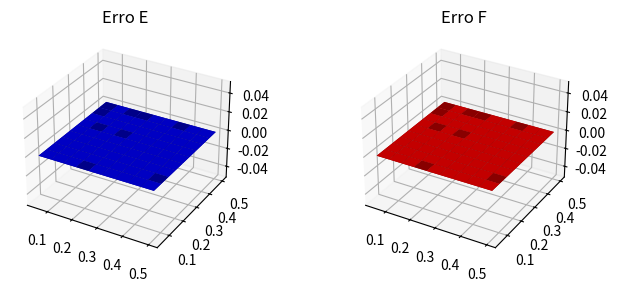

This chart was generated by the following Python code: (Note: this script raises an exception after producing the figure.)
import datetime
import numpy as np
import matplotlib.pyplot as plt	

def plota3D(a, b, funcao):
	fig = plt.figure(figsize=(8, 3))
	ax1 = fig.add_subplot(121, projection='3d')
	ax2 = fig.add_subplot(122, projection='3d')

	_xx, _yy = np.meshgrid(a, b)
	x, y = _xx.ravel(), _yy.ravel()

	top1 = []
	top2 = []
	for j in range(len(x)):
		top1.append(funcao(x[j], y[j])[0])
		top2.append(funcao(x[j], y[j])[1])
	top1 = np.array(top1)
	top2 = np.array(top2)
	print(top1)
	print(top2)

	bottom = np.zeros_like(top1)
	width = depth = 0.05

	ax1.bar3d(x, y, bottom, width, depth, top1, shade=True, color='b')
	ax1.set_title('Erro E')

	ax2.bar3d(x, y, bottom, width, depth, top2, shade=True, color='r')
	ax2.set_title('Erro F')

	plt.show()

def escuto(probErroE, probErroF, numeroErrosE, numeroErrosF):
	rand = np.random.uniform()
	if rand < probErroE:
		numeroErrosE += 1 
		return "erroE"
	elif rand > probErroE and rand < probErroF + probErroE:
		numeroErrosF += 1
		return "erroF"
	else:
		return "silencio"

def espera():
	tempo = np.random.uniform(1, 3)
	print(f"esperando {tempo} segundos")
	inicio = datetime.datetime.now()
	while True:
		if (datetime.datetime.now() - inicio).total_seconds() > tempo:
			break

def simulacao(probErroE=0.1, probErroF=0.1, totalMensagens=1e3, esperar=False, imprime=False):
	contadorMensagens = 0
	numeroErrosE = 0
	numeroErrosF = 0
	while True and contadorMensagens < totalMensagens:			
		# escuto
		estadoDaComunicacao = escuto(probErroE, probErroF, numeroErrosE, numeroErrosF)
		# se silêncio -> transmite
		if estadoDaComunicacao == "silencio":
			if imprime:
				print(f"mensagem {contadorMensagens} de dado enviada")
		# se não -> espera
		else:
			if imprime:
				print(f"mensagem {contadorMensagens} de dado não enviada")
			if esperar:
				espera()
			continue

		# escuto
		estadoDaComunicacao = escuto(probErroE, probErroF, numeroErrosE, numeroErrosF)
		# se ok -> transmite controle
		if estadoDaComunicacao == "silencio":
			if imprime:
				print(f"mensagem {contadorMensagens} de controle recebida")
			contadorMensagens += 1
			continue
		# se não -> espera e tenta novamente mesma mensagem
		else:
			if imprime:
				print(f"mensagem {contadorMensagens} de controle não recebida")
			if esperar:
				espera()
			continue

	return numeroErrosE, numeroErrosF

if __name__ == "__main__":
	totalMensagens = 1e3 # total de mensagens a serem transmitidas
	probsErroE = np.arange(0.05, 0.50, 0.05) # probabilidade de mensagem ser corrompida
	probsErroF = np.arange(0.05, 0.50, 0.05) # probabilidade de mensagem ser perdida

	plota3D(probsErroE, probsErroF, simulacao)
	smkl

	numeroErrosE_ = []
	numeroErrosF_ = []

	for i in range(len(probsErroE)):
		numeroErrosE, numeroErrosF = simulacao(totalMensagens, probsErroE[i], probsErroF[i])
		numeroErrosE_.append(numeroErrosE)
		numeroErrosF_.append(numeroErrosF)

	print(f"numero de erros E: {numeroErrosE_}")
	print(f"numero de erros F: {numeroErrosF_}")

	# plotagem
	plt.plot(probsErroE, numeroErrosE_, label="Erros E")
	plt.plot(probsErroF, numeroErrosF_, label="Erros F")
	plt.xlabel("Probabilidade de erro")
	plt.ylabel("Número de erros")
	plt.legend()
	plt.grid()
	plt.show()
